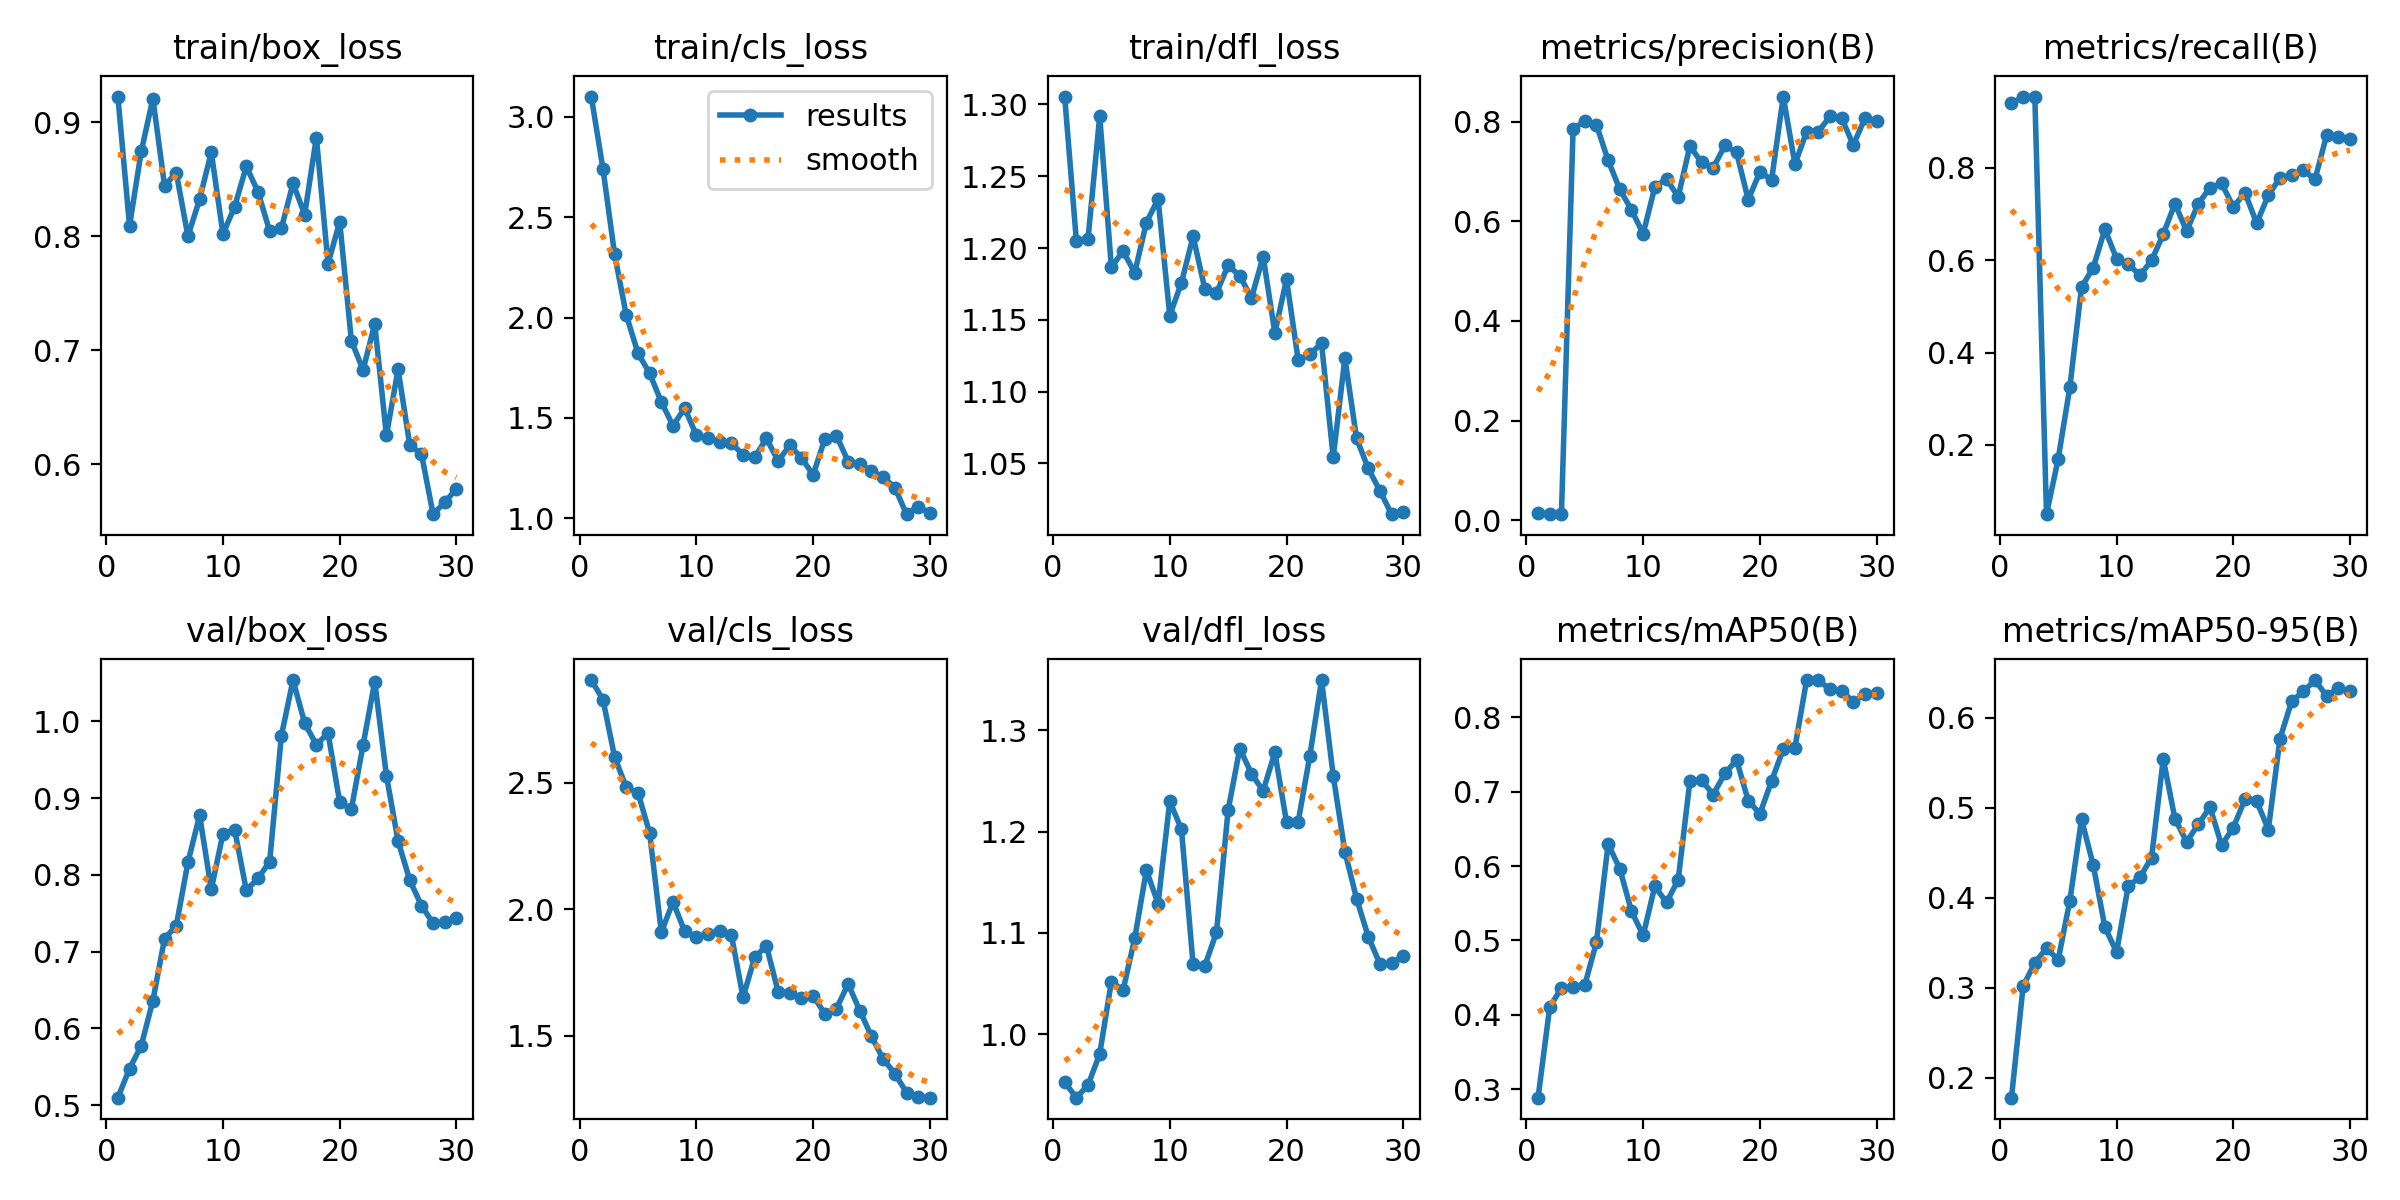

Source data for this figure (header and first rows):
epoch, time, train/box_loss, train/cls_loss, train/dfl_loss, metrics/precision(B), metrics/recall(B), metrics/mAP50(B), metrics/mAP50-95(B), val/box_loss, val/cls_loss, val/dfl_loss, lr/pg0, lr/pg1, lr/pg2
1, 24.11, 0.9227, 3.102, 1.306, 0.01391, 0.9398, 0.2884, 0.178, 0.5096, 2.905, 0.9526, 6.668e-05, 6.668e-05, 6.668e-05
2, 46.26, 0.8092, 2.742, 1.205, 0.01241, 0.9546, 0.4106, 0.302, 0.5476, 2.828, 0.9373, 0.0001451, 0.0001451, 0.0001451
3, 68.71, 0.8745, 2.315, 1.206, 0.01223, 0.9546, 0.436, 0.3278, 0.5772, 2.601, 0.9497, 0.000218, 0.000218, 0.000218
4, 91.06, 0.9208, 2.012, 1.292, 0.7861, 0.05017, 0.4374, 0.3441, 0.6361, 2.481, 0.9804, 0.0002854, 0.0002854, 0.0002854
5, 113.3, 0.8443, 1.823, 1.187, 0.8006, 0.1698, 0.44, 0.331, 0.717, 2.461, 1.052, 0.0003473, 0.0003473, 0.0003473
6, 136.4, 0.8559, 1.722, 1.198, 0.7937, 0.325, 0.4976, 0.3968, 0.7336, 2.301, 1.043, 0.0004037, 0.0004037, 0.0004037
7, 159.1, 0.8, 1.58, 1.183, 0.7224, 0.542, 0.6296, 0.4872, 0.8163, 1.91, 1.095, 0.0004546, 0.0004546, 0.0004546
8, 181.5, 0.8325, 1.461, 1.218, 0.6642, 0.5839, 0.5963, 0.4365, 0.8775, 2.029, 1.162, 0.0004999, 0.0004999, 0.0004999
9, 203.9, 0.8738, 1.55, 1.234, 0.623, 0.6671, 0.5393, 0.3675, 0.7811, 1.913, 1.129, 0.0005398, 0.0005398, 0.0005398
10, 228, 0.802, 1.414, 1.153, 0.5752, 0.6038, 0.5067, 0.3398, 0.8537, 1.891, 1.23, 0.0005742, 0.0005742, 0.0005742
11, 252.4, 0.8259, 1.402, 1.176, 0.6687, 0.592, 0.5729, 0.4133, 0.8589, 1.901, 1.202, 0.0006031, 0.0006031, 0.0006031
12, 276.5, 0.8613, 1.382, 1.208, 0.6853, 0.5673, 0.551, 0.4227, 0.78, 1.915, 1.069, 0.0006265, 0.0006265, 0.0006265
13, 299, 0.8391, 1.376, 1.172, 0.6491, 0.5997, 0.5815, 0.4447, 0.7953, 1.899, 1.067, 0.0006444, 0.0006444, 0.0006444
14, 323.9, 0.8045, 1.315, 1.169, 0.7511, 0.6564, 0.714, 0.5543, 0.8172, 1.653, 1.1, 0.0006568, 0.0006568, 0.0006568
15, 348.7, 0.8068, 1.303, 1.188, 0.7185, 0.7227, 0.7156, 0.4879, 0.9808, 1.811, 1.221, 0.0006637, 0.0006637, 0.0006637
16, 375.4, 0.8465, 1.399, 1.181, 0.7076, 0.6631, 0.6963, 0.4622, 1.054, 1.856, 1.282, 0.0006651, 0.0006651, 0.0006651
17, 402, 0.8191, 1.285, 1.165, 0.7524, 0.7224, 0.7247, 0.4816, 0.9977, 1.676, 1.257, 0.0006609, 0.0006609, 0.0006609
18, 426.4, 0.8867, 1.363, 1.194, 0.7382, 0.7572, 0.7428, 0.5007, 0.9696, 1.671, 1.24, 0.0006513, 0.0006513, 0.0006513
19, 451.5, 0.776, 1.302, 1.141, 0.6435, 0.7664, 0.688, 0.4584, 0.9847, 1.65, 1.278, 0.0006362, 0.0006362, 0.0006362
20, 476.6, 0.8127, 1.216, 1.178, 0.6994, 0.7155, 0.6704, 0.4781, 0.8945, 1.659, 1.209, 0.0006156, 0.0006156, 0.0006156
21, 499.9, 0.7081, 1.396, 1.122, 0.6832, 0.7461, 0.7145, 0.5095, 0.8859, 1.588, 1.21, 0.0005668, 0.0005668, 0.0005668
22, 523.2, 0.6826, 1.412, 1.126, 0.8505, 0.6803, 0.7573, 0.5074, 0.9691, 1.609, 1.275, 0.0005118, 0.0005118, 0.0005118
23, 547.3, 0.723, 1.283, 1.134, 0.7148, 0.7409, 0.7595, 0.4759, 1.052, 1.705, 1.35, 0.0004568, 0.0004568, 0.0004568
24, 571.1, 0.6252, 1.268, 1.054, 0.7801, 0.7784, 0.8503, 0.577, 0.9293, 1.6, 1.255, 0.0004017, 0.0004017, 0.0004017
25, 595, 0.6832, 1.237, 1.123, 0.78, 0.7841, 0.8503, 0.6184, 0.8439, 1.498, 1.18, 0.0003467, 0.0003467, 0.0003467
26, 618.7, 0.6166, 1.206, 1.067, 0.8105, 0.7946, 0.8376, 0.6293, 0.7932, 1.409, 1.134, 0.0002917, 0.0002917, 0.0002917
27, 642.5, 0.6089, 1.154, 1.046, 0.8074, 0.7755, 0.836, 0.642, 0.76, 1.351, 1.096, 0.0002367, 0.0002367, 0.0002367
28, 666.5, 0.556, 1.021, 1.031, 0.7531, 0.8716, 0.8209, 0.624, 0.7369, 1.277, 1.069, 0.0001817, 0.0001817, 0.0001817
29, 690.1, 0.5665, 1.059, 1.015, 0.8075, 0.8673, 0.8312, 0.6331, 0.7387, 1.257, 1.07, 0.0001267, 0.0001267, 0.0001267
30, 713.3, 0.5781, 1.026, 1.016, 0.8006, 0.8616, 0.8328, 0.6294, 0.7439, 1.256, 1.077, 7.1681e-05, 7.1681e-05, 7.1681e-05
